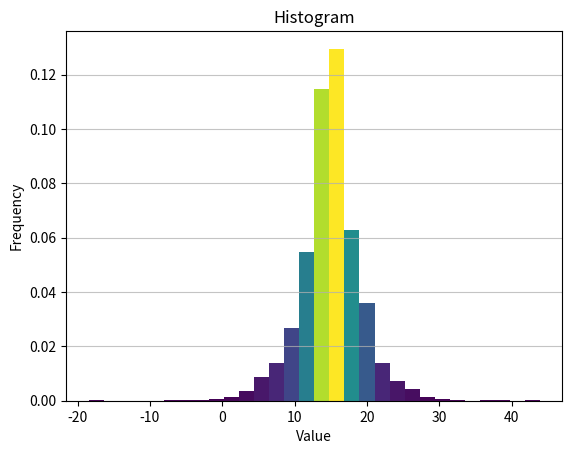

This figure's Python source:
import warnings
warnings.simplefilter("ignore", category=PendingDeprecationWarning)
warnings.simplefilter("ignore", category=DeprecationWarning)
import matplotlib.pyplot as plt
import numpy as np
from matplotlib import colors

np.printoptions(precision=3)
np.random.default_rng(1234567)
dist = np.random.default_rng().laplace(loc=15, scale=3, size=5000)

q99 = np.quantile(dist, 0.99)
p85 = np.percentile(dist, 85)
m = np.median(dist)
std = np.std(dist)

print(dist[:5])
print("99th quantile: ", q99)
print("85th percentile", p85)
print("Median: ",m)
print("Standard Deviation: ", std)

hist, bin_edges = np.histogram(dist, density=True)

print(hist[:20])
print(bin_edges[:20])

N, bins, patches = plt.hist(dist, bins=30, density=True)
fracs = N / N.max()
norm = colors.Normalize(fracs.min(), fracs.max())
for thisfrac, thispatch in zip(fracs, patches):
    color = plt.cm.viridis(norm(thisfrac))
    thispatch.set_facecolor(color)
plt.grid(axis='y', alpha=0.75)
plt.xlabel('Value')
plt.ylabel('Frequency')
plt.title('Histogram')
plt.show()
